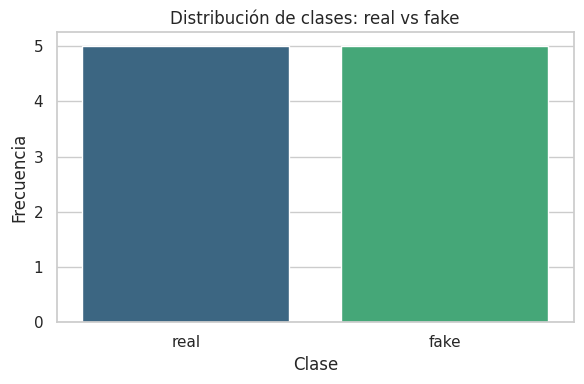

Write Python code to recreate this figure.
# 🧠 Ejercicio 123/200 – Visualización y análisis de clases desbalanceadas en un dataset textual
# Paso 1: Importar librerías necesarias
import re
import pandas as pd
import seaborn as sns
import matplotlib.pyplot as plt

# Paso 2: Crear un dataset simulado
data = {
    "text": [
        "Breaking news: something real happened!",
        "Shocking! Click here to know the truth",
        "Government confirms the report",
        "Aliens landed in Canada",
        "Study reveals health benefits of green tea",
        "Fake news: NASA hides discovery",
        "Real news: Scientists confirm theory",
        "BREAKING: hoax alert!",
        "Real: President gives new speech",
        "Hoax: cure for cancer found in bananas",
    ],
    "label": [
        "real",
        "fake",
        "real",
        "fake",
        "real",
        "fake",
        "real",
        "fake",
        "real",
        "fake",
    ],
}

df = pd.DataFrame(data)


# Paso 3: Limpieza básica del texto usando expresiones regulares
def limpiar_texto(texto):
    texto = texto.lower()  # convertir a minúsculas
    texto = re.sub(r"http\S+", "", texto)  # eliminar URLs
    texto = re.sub(r"[^a-záéíóúñü\s]", "", texto)  # eliminar símbolos y puntuación
    texto = re.sub(r"\s+", " ", texto).strip()  # quitar espacios múltiples
    return texto


df["clean_text"] = df["text"].apply(limpiar_texto)

# Paso 4: Contar y visualizar la frecuencia de clases
conteo = df["label"].value_counts()
porcentaje = df["label"].value_counts(normalize=True) * 100

print("Distribución de clases:")
print(conteo)
print("\nPorcentajes:")
print(porcentaje.round(2))

# Paso 5: Visualización con Seaborn
sns.set_theme(style="whitegrid")
plt.figure(figsize=(6, 4))
sns.countplot(data=df, x="label", palette="viridis")
plt.title("Distribución de clases: real vs fake")
plt.xlabel("Clase")
plt.ylabel("Frecuencia")
plt.tight_layout()
plt.show()
